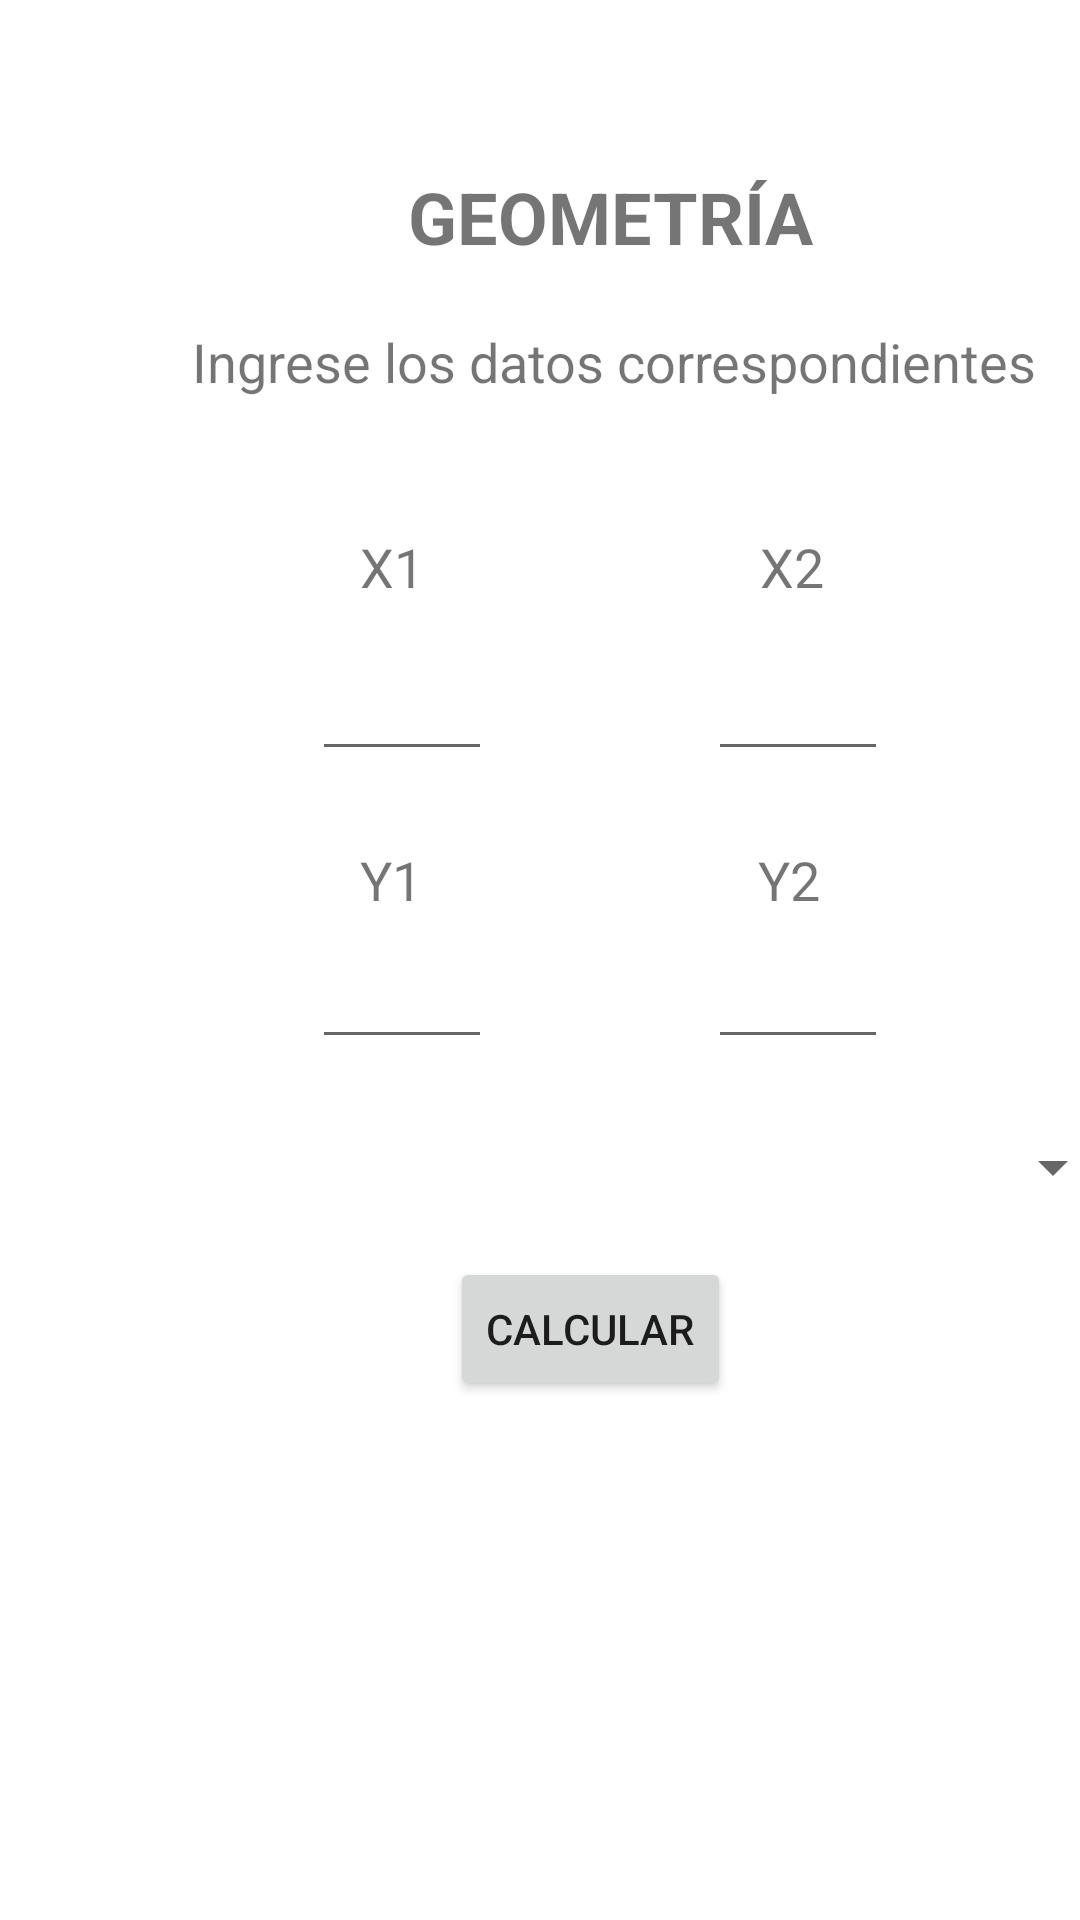

Produce the Android XML layout that renders to this screen, including the resource entries it uses.
<!-- AndroidManifest.xml: application theme Theme.Taller1 -->
<!-- res/layout/activity_geometry.xml -->
<?xml version="1.0" encoding="utf-8"?>
<androidx.constraintlayout.widget.ConstraintLayout xmlns:android="http://schemas.android.com/apk/res/android"
    xmlns:app="http://schemas.android.com/apk/res-auto"
    xmlns:tools="http://schemas.android.com/tools"
    android:layout_width="match_parent"
    android:layout_height="match_parent"
    tools:context=".GeometryActivity">

    <TextView
        android:id="@+id/tvgeometry"
        android:layout_width="wrap_content"
        android:layout_height="wrap_content"
        android:layout_marginStart="136dp"
        android:layout_marginTop="56dp"
        android:text="@string/btngeometry"
        android:textSize="24sp"
        android:textStyle="bold"
        app:layout_constraintStart_toStartOf="parent"
        app:layout_constraintTop_toTopOf="parent" />

    <TextView
        android:id="@+id/tvdata1"
        android:layout_width="wrap_content"
        android:layout_height="wrap_content"
        android:layout_marginStart="64dp"
        android:layout_marginTop="20dp"
        android:text="@string/tvdata1"
        android:textSize="18sp"
        app:layout_constraintStart_toStartOf="parent"
        app:layout_constraintTop_toBottomOf="@+id/tvgeometry" />

    <TextView
        android:id="@+id/tvx1"
        android:layout_width="wrap_content"
        android:layout_height="wrap_content"
        android:layout_marginStart="120dp"
        android:layout_marginTop="44dp"
        android:text="@string/tvx1"
        android:textSize="18sp"
        app:layout_constraintStart_toStartOf="parent"
        app:layout_constraintTop_toBottomOf="@+id/tvdata1" />

    <TextView
        android:id="@+id/tvy1"
        android:layout_width="wrap_content"
        android:layout_height="wrap_content"
        android:layout_marginStart="120dp"
        android:layout_marginTop="24dp"
        android:text="@string/tvy1"
        android:textSize="18sp"
        app:layout_constraintStart_toStartOf="parent"
        app:layout_constraintTop_toBottomOf="@+id/edtx1" />

    <TextView
        android:id="@+id/tvy2"
        android:layout_width="wrap_content"
        android:layout_height="wrap_content"
        android:layout_marginStart="112dp"
        android:layout_marginTop="24dp"
        android:text="@string/tvy2"
        android:textSize="18sp"
        app:layout_constraintStart_toEndOf="@+id/tvy1"
        app:layout_constraintTop_toBottomOf="@+id/edtx2" />

    <TextView
        android:id="@+id/tvx2"
        android:layout_width="wrap_content"
        android:layout_height="wrap_content"
        android:layout_marginStart="112dp"
        android:layout_marginTop="44dp"
        android:text="@string/tvx2"
        android:textSize="18sp"
        app:layout_constraintStart_toEndOf="@+id/tvx1"
        app:layout_constraintTop_toBottomOf="@+id/tvdata1" />

    <EditText
        android:id="@+id/edtx1"
        android:layout_width="60dp"
        android:layout_height="40dp"
        android:layout_marginStart="104dp"
        android:layout_marginTop="16dp"
        android:ems="10"
        android:inputType="numberSigned|numberDecimal"
        app:layout_constraintStart_toStartOf="parent"
        app:layout_constraintTop_toBottomOf="@+id/tvx1" />

    <EditText
        android:id="@+id/edty1"
        android:layout_width="60dp"
        android:layout_height="40dp"
        android:layout_marginStart="104dp"
        android:layout_marginTop="112dp"
        android:ems="10"
        android:inputType="numberSigned|number|numberDecimal"
        app:layout_constraintStart_toStartOf="parent"
        app:layout_constraintTop_toBottomOf="@+id/tvx1" />

    <EditText
        android:id="@+id/edtx2"
        android:layout_width="60dp"
        android:layout_height="40dp"
        android:layout_marginStart="236dp"
        android:layout_marginTop="16dp"
        android:ems="10"
        android:inputType="numberSigned|number|numberDecimal"
        app:layout_constraintStart_toStartOf="parent"
        app:layout_constraintTop_toBottomOf="@+id/tvx1" />

    <EditText
        android:id="@+id/edty2"
        android:layout_width="60dp"
        android:layout_height="40dp"
        android:layout_marginStart="236dp"
        android:layout_marginTop="112dp"
        android:ems="10"
        android:inputType="numberSigned|number|numberDecimal"
        app:layout_constraintStart_toStartOf="parent"
        app:layout_constraintTop_toBottomOf="@+id/tvx1" />

    <Spinner
        android:id="@+id/spnoperationg"
        android:layout_width="351dp"
        android:layout_height="40dp"
        android:layout_marginStart="24dp"
        android:layout_marginTop="16dp"
        android:gravity="center"
        android:textAlignment="center"
        app:layout_constraintStart_toStartOf="parent"
        app:layout_constraintTop_toBottomOf="@+id/edty1" />

    <Button
        android:id="@+id/btncalculateg"
        android:layout_width="wrap_content"
        android:layout_height="wrap_content"
        android:layout_marginStart="150dp"
        android:layout_marginTop="10dp"
        android:text="@string/btncalculate"
        app:layout_constraintStart_toStartOf="parent"
        app:layout_constraintTop_toBottomOf="@+id/spnoperationg" />

    <TextView
        android:id="@+id/tvtextresults"
        android:layout_width="360dp"
        android:layout_height="38dp"
        android:layout_marginStart="24dp"
        android:layout_marginTop="20dp"
        android:text="@string/tvtextresults"
        android:textAlignment="center"
        android:visibility="invisible"
        app:layout_constraintStart_toStartOf="parent"
        app:layout_constraintTop_toBottomOf="@+id/btncalculateg"
        tools:visibility="invisible" />

</androidx.constraintlayout.widget.ConstraintLayout>
<!-- resources referenced by this layout -->
<resources>
  <string name="btncalculate">CALCULAR</string>
  <string name="btngeometry">GEOMETRÍA</string>
  <string name="tvdata1">Ingrese los datos correspondientes</string>
  <string name="tvtextresults" />
  <string name="tvx1">X1</string>
  <string name="tvx2">X2</string>
  <string name="tvy1">Y1</string>
  <string name="tvy2">Y2</string>
  <style name="Theme.Taller1" parent="Theme.MaterialComponents.DayNight.DarkActionBar">
          
          <item name="colorPrimary">@color/green_normal</item>
          <item name="colorPrimaryVariant">@color/green_dark</item>
          <item name="colorOnPrimary">@color/white</item>
          
          <item name="colorSecondary">@color/teal_200</item>
          <item name="colorSecondaryVariant">@color/teal_700</item>
          <item name="colorOnSecondary">@color/black</item>
          
          <item name="android:statusBarColor" tools:targetApi="l">?attr/colorPrimaryVariant</item>
          
      </style>
  <color name="green_normal">#044a42</color>
  <color name="green_dark">#062925</color>
  <color name="white">#FFFFFFFF</color>
  <color name="teal_200">#FF03DAC5</color>
  <color name="teal_700">#FF018786</color>
  <color name="black">#FF000000</color>
</resources>
